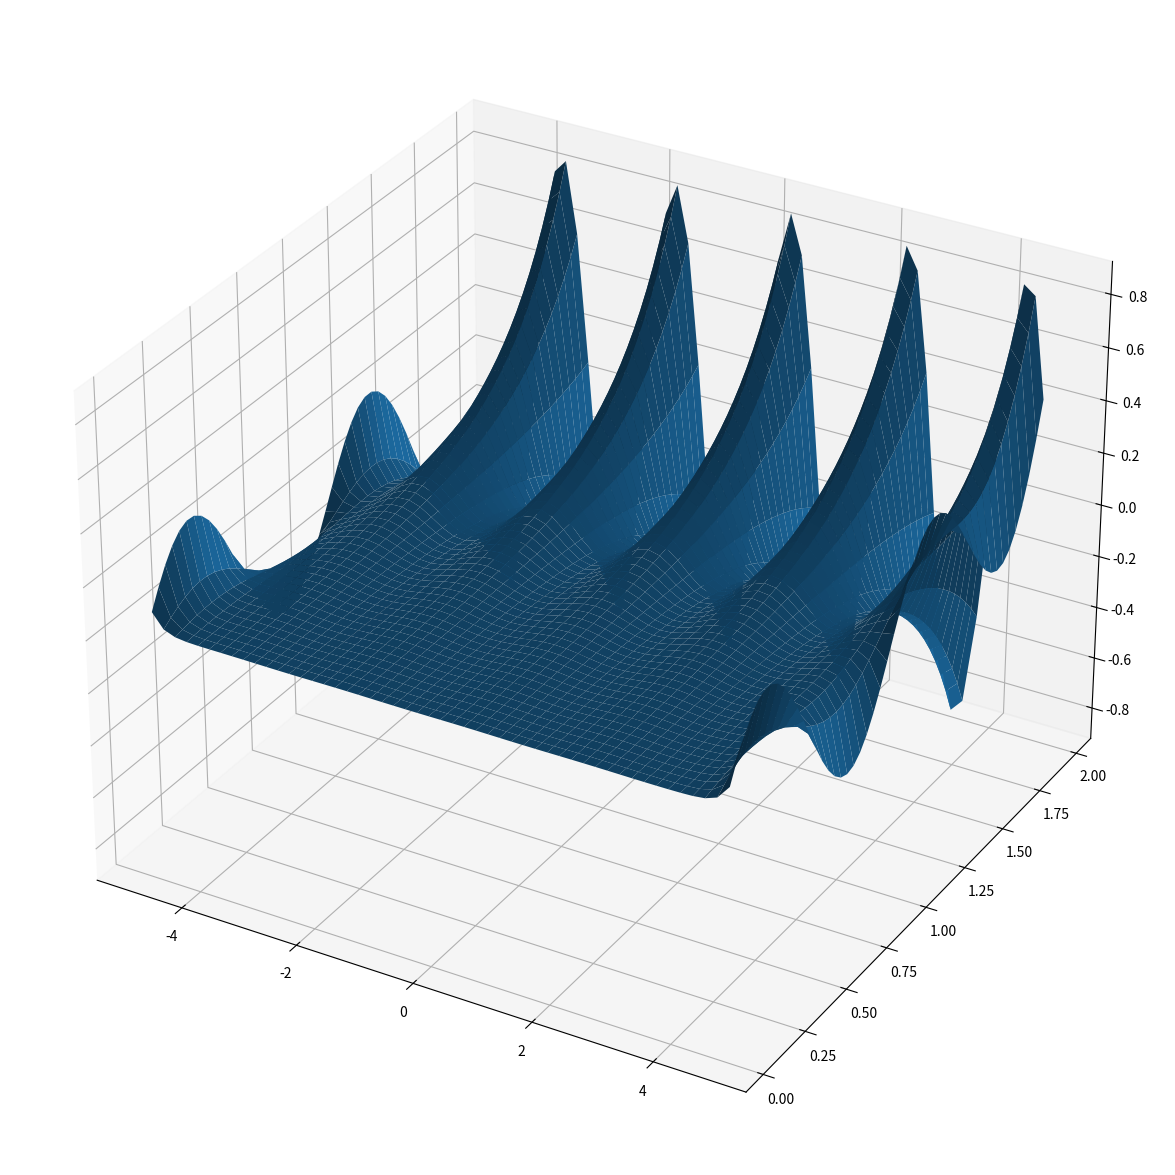

This chart was generated by the following Python code:
import numpy as np
import scipy.sparse as sp
import scipy.sparse.linalg as lin
import matplotlib.pyplot as plt

# Antall punkt i x-retning, Legger til 2 pga rand
m = 50
M = m + 2

# Antall punkt i y-retning, Legger til 2 pga rand
n = 50
N = n + 2

# Setter området for x
Xmin = -5
Xmax = 5

# Setter området for y
Ymin = 0
Ymax = 2


# Lager x verdier mellom Xmin og Xmax med M antall punkt
x = np.linspace(Xmin, Xmax , M)

# Finner avstand mellom punktene
h = x[1]-x[0]

# Setter opp matrise tilsvarende Poissonligning i x-retning
L1 = (1/h**2)*sp.diags([1,-2,1],[-1,0,1],shape=(m,m))

# Identitetsmatrise i x-koordinatene
I1 = sp.eye(m)


# Lager y verdier mellom Ymin og Ymax med N antall punkt
y=np.linspace(Ymin, Ymax, N)

# Finner avstand mellom punktene
k = y[1]-y[0]

# Setter opp matrise tilsvarende Poissonligning i y-retning
L2 = (1/k**2)*sp.diags([1,-2,1],[-1,0,1],shape=(n,n))

# Identitetsmatrise i y-koordinatene
I2 = sp.eye(n)


# Bruker kroneckerproduktet for å danne A
A = sp.kron(L1,I2) + sp.kron(I1,L2)


# Lag en vektor (-1/h^2,0,0,0,...) med m elementer
Zm_l = np.zeros(m)
Zm_l[0] = -1/(h**2)

# Lag en vektor (0,0,0,...,0,-1/h^2) med m elementer
Zm_r = np.zeros(m)
Zm_r[-1] = -1/(h**2)

# Lag en vektor (1/k^2,0,0,0,...) med n elementer
Zn_l = np.zeros(n)
Zn_l[0] = -1/(k**2)

# Lag en vektor (0,0,0,...,0,1/k^2) med n elementer
Zn_r = np.zeros(n)
Zn_r[-1] = -1/(k**2)


# Randbetingelser fra oppgåve

# funksjonen som gir u(x,0)
def f1(x):
    return 0*x

# funksjonen som gir u(x,2)
def f2(x):
    return np.sin(np.pi*x)

# funksjonen som gir u(5,y)
def f3(y):
    return np.sin(2*np.pi*y)

# funksjonen som gir u(-5,y)
def f4(y):
    return np.sin(2*np.pi*y)


# Lag en vektor fra randbetingelser
F = sp.kron(f1(x[1:-1]),Zn_l) + sp.kron(f2(x[1:-1]),Zn_r) + sp.kron(Zm_l,f3(y[1:-1])) + sp.kron(Zm_r,f4(y[1:-1]))


# Vi har antatt at funksjonen f(x,y) i Poissonligning er lik null. Hvis ikke må vi lage en vektor f(x,y)

# lag et rutenett fra punktene i x og y
# velger indexing='ij' siden vi bruker F[i,j] = F[x_i,y_j], ikke F[x_j,y_i]
X,Y = np.meshgrid(x[1:-1],y[1:-1], indexing='ij')

# Setter inn funksjonen fra oppgåve
def f(x,y):
    return 0*x  

# funksjonsverdiene i en array
Z = f(X,Y)

# reshape array til å få en vektor med f(x,y)
G = np.reshape(Z,(m*n))

# legg sammen f(x,y) med randbetingelsene 
F = F + G


# Vi bruker transpose for å gi vår vektor riktig
u = lin.spsolve(A,np.transpose(F))

# reshaper til en vektor
U = np.reshape(u,(m,n))

# Plotting av figur
fig,ax = plt.subplots(subplot_kw ={"projection":"3d"}, figsize=(15,15))
ax.plot_surface(X, Y, U)
plt.show()